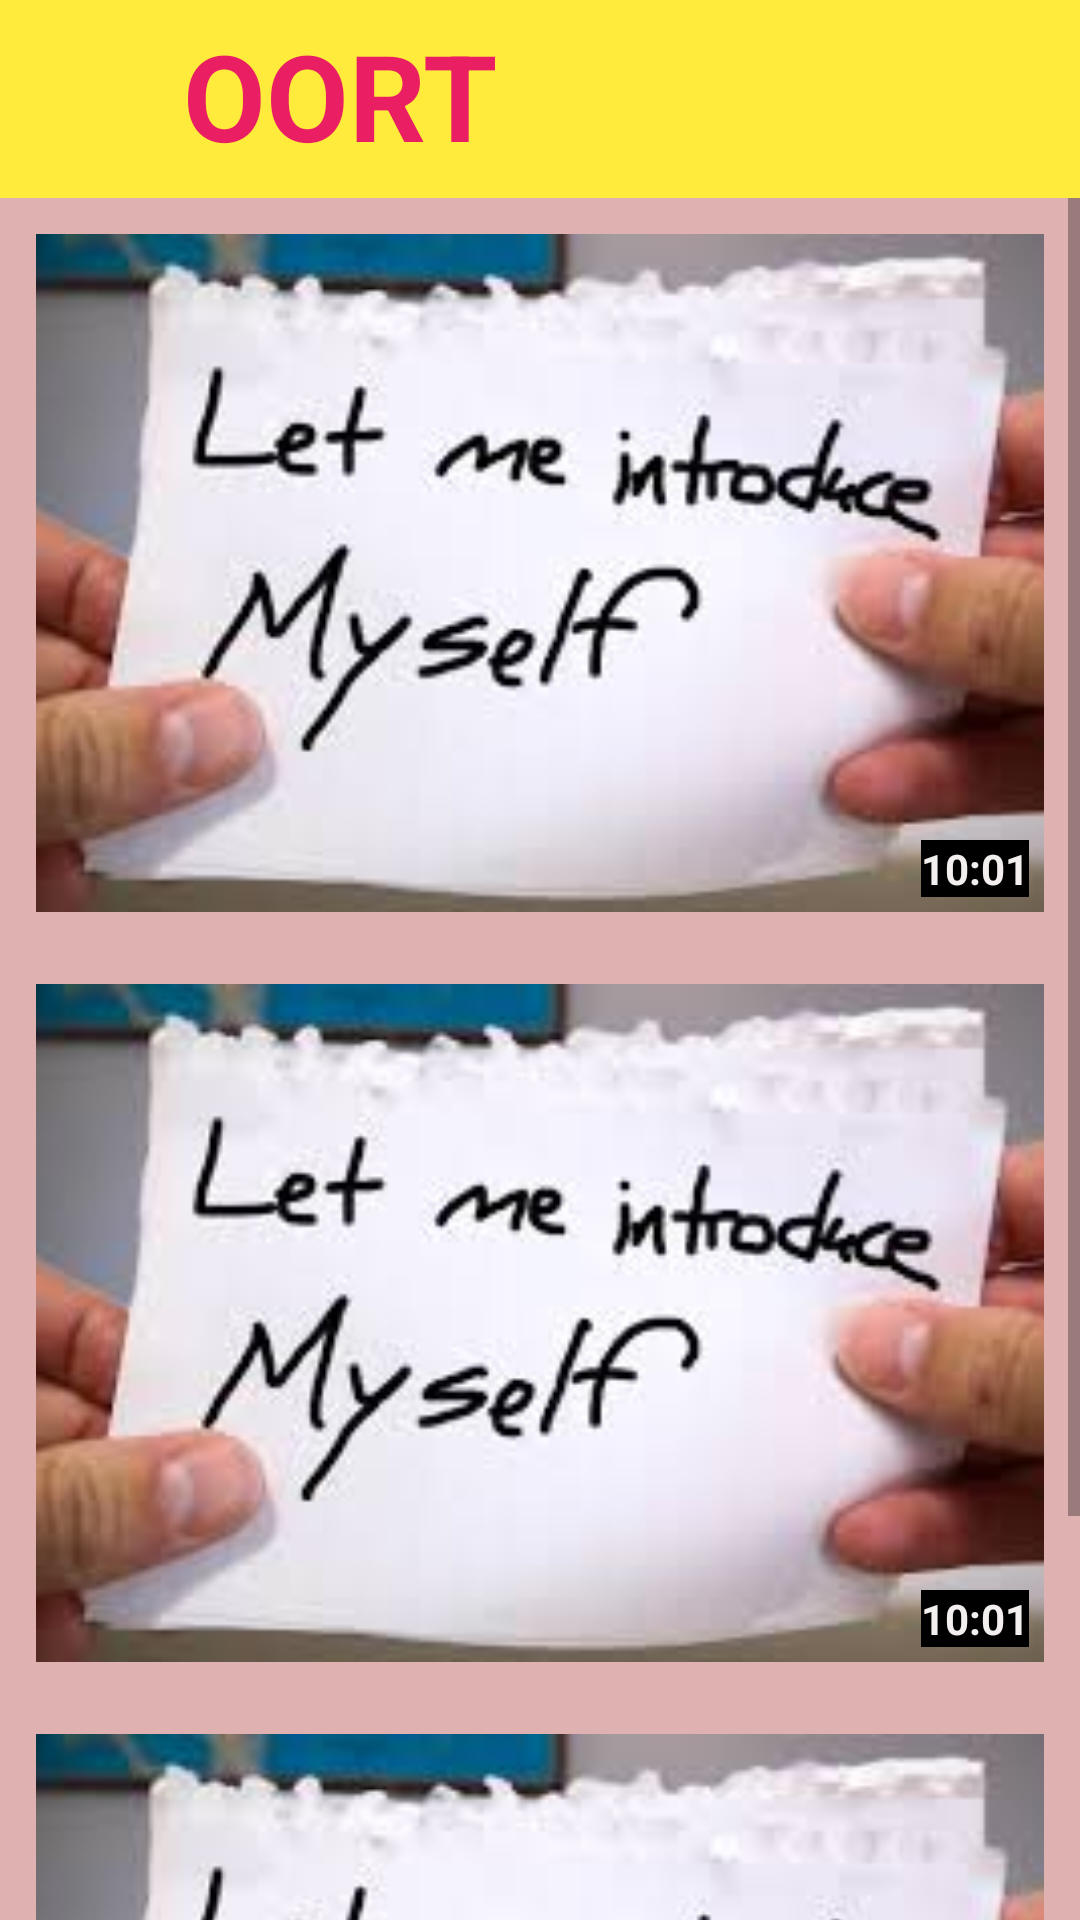

Here is an Android app screen rendered from its layout file. Give the layout XML and the strings, colors and styles it references.
<!-- AndroidManifest.xml: application theme Theme.Oort -->
<!-- res/layout/practice_15.xml -->
<?xml version="1.0" encoding="utf-8"?>
<LinearLayout xmlns:android="http://schemas.android.com/apk/res/android"
    android:layout_width="match_parent"
    android:layout_height="match_parent"
    android:orientation="vertical">

    <LinearLayout
        android:layout_width="match_parent"
        android:layout_height="wrap_content"
        android:background="#FFEB3B"
        android:orientation="horizontal"
        android:padding="5dp">

        <ImageView
            android:layout_width="50dp"
            android:layout_height="50dp"
            android:layout_margin="3dp"
            android:src="@drawable/friends" />

        <TextView
            android:layout_width="wrap_content"
            android:layout_height="wrap_content"
            android:gravity="center_vertical"
            android:text="OORT"
            android:textColor="#E91E63"
            android:textSize="40dp"
            android:textStyle="bold" />


    </LinearLayout>

    <ScrollView
        android:layout_width="match_parent"
        android:layout_height="match_parent"
        android:fillViewport="true">

        <LinearLayout
            android:layout_width="match_parent"
            android:layout_height="match_parent"
            android:background="#DFB1B1"
            android:orientation="vertical">

            <LinearLayout
                android:layout_width="match_parent"
                android:layout_height="wrap_content"
                android:orientation="vertical">

                <FrameLayout
                    android:layout_width="match_parent"
                    android:layout_height="250dp"
                    android:padding="12dp">

                    <ImageView
                        android:layout_width="match_parent"
                        android:layout_height="match_parent"
                        android:scaleType="centerCrop"
                        android:src="@drawable/introduce" />

                    <TextView
                        android:layout_width="wrap_content"
                        android:layout_height="wrap_content"
                        android:layout_gravity="right|bottom"
                        android:layout_margin="5dp"
                        android:background="#000000"
                        android:text="10:01"
                        android:textColor="#F4EFEF"
                        android:textStyle="bold" />


                </FrameLayout>

                <LinearLayout
                    android:layout_width="match_parent"
                    android:layout_height="wrap_content"
                    android:orientation="vertical">


                </LinearLayout>

            </LinearLayout>

            <LinearLayout
                android:layout_width="match_parent"
                android:layout_height="wrap_content"
                android:orientation="vertical">

                <FrameLayout
                    android:layout_width="match_parent"
                    android:layout_height="250dp"
                    android:padding="12dp">

                    <ImageView
                        android:layout_width="match_parent"
                        android:layout_height="match_parent"
                        android:scaleType="centerCrop"
                        android:src="@drawable/introduce" />

                    <TextView
                        android:layout_width="wrap_content"
                        android:layout_height="wrap_content"
                        android:layout_gravity="right|bottom"
                        android:layout_margin="5dp"
                        android:background="#000000"
                        android:text="10:01"
                        android:textColor="#F4EFEF"
                        android:textStyle="bold" />


                </FrameLayout>

                <LinearLayout
                    android:layout_width="match_parent"
                    android:layout_height="wrap_content"
                    android:orientation="vertical">


                </LinearLayout>

            </LinearLayout>

            <LinearLayout
                android:layout_width="match_parent"
                android:layout_height="wrap_content"
                android:orientation="vertical">

                <FrameLayout
                    android:layout_width="match_parent"
                    android:layout_height="250dp"
                    android:padding="12dp">

                    <ImageView
                        android:layout_width="match_parent"
                        android:layout_height="match_parent"
                        android:scaleType="centerCrop"
                        android:src="@drawable/introduce" />

                    <TextView
                        android:layout_width="wrap_content"
                        android:layout_height="wrap_content"
                        android:layout_gravity="right|bottom"
                        android:layout_margin="5dp"
                        android:background="#000000"
                        android:text="10:01"
                        android:textColor="#F4EFEF"
                        android:textStyle="bold" />


                </FrameLayout>

                <LinearLayout
                    android:layout_width="match_parent"
                    android:layout_height="wrap_content"
                    android:orientation="vertical">


                </LinearLayout>

            </LinearLayout>


        </LinearLayout>

    </ScrollView>

</LinearLayout>
<!-- resources referenced by this layout -->
<resources>
  <!-- drawable introduce: jpg bitmap (drawable, 7348 bytes) -->
  <style name="Theme.Oort" parent="Theme.MaterialComponents.DayNight.DarkActionBar">
          
          <item name="colorPrimary">@color/purple_500</item>
          <item name="colorPrimaryVariant">@color/purple_700</item>
          <item name="colorOnPrimary">@color/white</item>
          
          <item name="colorSecondary">@color/teal_200</item>
          <item name="colorSecondaryVariant">@color/teal_700</item>
          <item name="colorOnSecondary">@color/black</item>
          
          <item name="android:statusBarColor" tools:targetApi="l">?attr/colorPrimaryVariant</item>
          
      </style>
  <!-- not gathered from this repository: default colours our renderer supplied (Android Studio template values) -->
  <color name="purple_500">#FF6200EE</color>
  <color name="purple_700">#FF3700B3</color>
  <color name="teal_200">#FF03DAC5</color>
  <color name="teal_700">#FF018786</color>
  <color name="black">#FF000000</color>
  <color name="white">#FFFFFFFF</color>
</resources>
